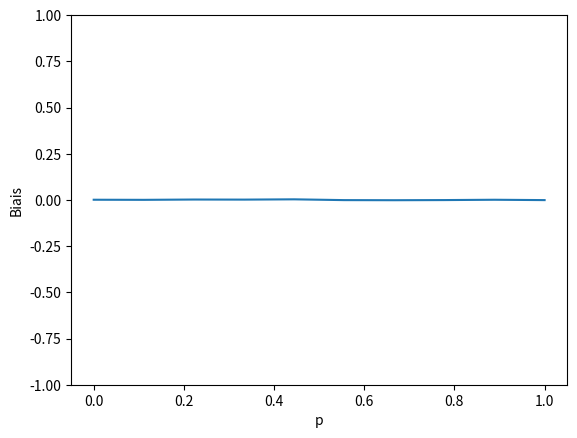

The script that saved this image:
#!/usr/bin/env python
# coding: utf-8

# # SérieBeta : Correction 
#   ## Exercice 1: Biais

# In[ ]:


import numpy
import matplotlib.pyplot
import pandas
import scipy.stats


# Soit $X_1, \ldots, X_n$ un échantillon de taille $n$ de réalisations indépendantes
# issues d'une distribution de Bernoulli avec paramètre $p$.

# On propose l'estimateur suivant $\widehat{p}_n$ pour $p$:
# 
# \begin{gather*}
# \widehat{p}_n = \frac{1 + \sum_{i=1}^n X_i}{2 + n}
# \end{gather*}

# **Question:** Quel est le biais de l'estimateur lorsque $n \to \infty$ ? Écrivez la valeur numérique (approximative à l'ordre $10^{-2}$) dans la variable `biais`.

# 
# 
# **Solution analytique**: On peut calculer le biais par la formule
# \begin{gather*}
# \operatorname{biais}(\widehat{p}_n) = \mathbb{E}\left[\widehat{p}_n - p\right]
# \end{gather*}
# pour laquelle on trouve, via la linéarité de l'espérance,
# 
# \begin{align*}
# \mathbb{E}\left[\widehat{p}_n\right] &= \frac{1}{2+n} \left(1 + \sum_{i=1}^n \mathbb{E}[X_i]\right) \\
# &= \frac{1}{2+n} \left(1 + np\right) \\
# &= \frac{1}{2+n} + \frac{n}{2+n} p
# \end{align*}
# 
# 
# Puisque l'expression ci-dessus tend vers $p$ lorsque $n \to \infty$, le biais aussi tend vers $0$ lorsque $n \to \infty$.
# 
# *Note: L'estimateur proposé est utilisé pour éviter une estimation de $\widehat{p} = 0$ ou $1$ exactement, ce qui arrive lorsqu'on utilise l'estimateur du maximum de vraisemblance. Voir aussi le lissage de Laplace (https://en.wikipedia.org/wiki/Rule_of_succession)*.
# 
# 

# In[ ]:


########### Solution Python: ##########


# Solution numérique par simulation:
# On va approximer le biais par une moyenne de p_n - p sur beaucoup de tirages
n_tirages = 100
n = 1000 # Longueur d'un tirage (doit être grand)
# Puisqu'on ne connait pas p, on va calculer le biais pour plusieurs valeurs possibles de p
valeurs_p = numpy.linspace(start = 0, stop = 1, num = 10)

biais = numpy.zeros(10)
for i in range(0, 10):
    p = valeurs_p[i]
    estim = numpy.zeros(n_tirages)
    for j in range(0, n_tirages):
        tirages = scipy.stats.bernoulli.rvs(p = p, size = n) # Un tirage
        estim[j] = (1 + numpy.sum(tirages)) / (2 + n) # On calcule l'estimateur
    biais[i] = numpy.mean(estim - p) # Le biais pour cette valeur de p

matplotlib.pyplot.plot(valeurs_p, biais)
matplotlib.pyplot.ylabel("Biais")
matplotlib.pyplot.xlabel("p")
matplotlib.pyplot.ylim(-1, 1)
matplotlib.pyplot.show()

# On remarque que le biais est très proche de 0


# ## Exercice 2: Temps de déboguage

# Une erreur se tapit dans le code de votre projet de bachelor. Chaque membre $i$ de votre équipe de trois étudiants ($i \in \{1, 2, 3\}$) a besoin de $T_i$ heures pour trouver le bug. On suppose que les temps $T_i$ ont des distributions exponentielles avec paramètres $\lambda_1 = 0.1$, $\lambda_2 = 0.35$, $\lambda_3 = 0.06$ respectivement.
# 
# Un seul membre de votre équipe est choisi au hasard avec probabilités égales pour trouver le bug.

# **Question**: Dans cette situation, avec quelle probabilité est-ce que le bug sera trouvé en moins de 12h? Stockez la valeur dans la variable `p`.

# 
# 
# **Solution analytique**: Soit $A = \left\{ \text{le bug est trouvé en moins de 12h }\right\}$. On décompose cet événement selon le choix $C \in \left\{1,2,3\right\}$ du membre de l'équipe:
# 
# \begin{align*}
# P(A) &= \sum_{i=1}^3 P(A \mid C = i) P(C = i)  \\
# &= \frac{1}{3} \sum_{i=1}^3 P(T_i \leqslant 12) \\
# &= \frac{1}{3} \left( 1 - e^{-0.1 \times 12} + 1 - e^{-0.35 \times 12} + 1 - e^{-0.06 \times 12} \right) \\
# &\approx \frac{1}{3} (3 - 0.803) \approx 0.732
# \end{align*}
# 
# 
# 

# In[ ]:


########### Solution Python: ##########


# On répete sur de nombreux tirages
n = 10000
resultat = numpy.zeros(n) # 1 = Trouvé, 0 = Non
for i in range(0, n):
    T1 = scipy.stats.expon.rvs(scale = 1/0.1, size = 1)
    T2 = scipy.stats.expon.rvs(scale = 1/0.35, size = 1)
    T3 = scipy.stats.expon.rvs(scale = 1/0.06, size = 1)
    Ts = numpy.array([T1, T2, T3]).flatten() # Ce sont les temps qui auraient été pris par tous les membres
    choisi = numpy.random.choice(Ts) # On en choisit un avec probabilités égales
    resultat[i] = 1 * (choisi < 12) # Est ce que le temps était inférieur à 12h ?

p = numpy.mean(resultat)


# ## Exercice 3: Expérience répétée

# Un chercheur souhaite à tout prix démontrer par une expérience un phénomène dont il est convaincu de l'existence. Si le phénomène existe, on suppose que l'expérience le fait apparaitre avec probabilité $0 < p < 1$. En revanche, si le phénomène n'existe pas, alors l'expérience le fait faussement apparaitre (faux positif) avec probabilité $0 < q < 1$.

# **Question**: Le chercheur manque de scrupule et répète indépendamment l'expérience jusqu'au premier résultat positif (confirmant l'existence du phénomène). Si $p = 0.9$, $q = 0.05$, et si le phénomène existe réelement avec probabilité 50%, donnez la probabilité (dans la variable `p`) qu'il y arrive en 20 expériences ou moins.

# 
# 
# Ensuite, on regarde le nombre $N$ d'expériences identiques et indépendantes jusqu'au premier succès, ce qui implique que $N$ a une distribution Géométrique avec paramètre $p$ ou $q$ dépendant de l'existence réele du phénomène. Sinon, on peut regarder l'évenement inverse, c'est à dire $B = \left\{ \text{Aucun succès parmi les 20 premières expériences} \right\} = \left\{ N > 20 \right\}$. En tout cas, on obtient
# 
# 
# \begin{align*}
# P(N \leqslant 20 \mid \text{existe}) &= 1 - P(B\mid \text{existe}) = 1 - (1-0.9)^{20}\\
# P(N \leqslant 20 \mid \text{n'existe pas}) &= 1 - P(B \mid \text{n'existe pas}) = 1 - (1-0.05)^{20}
# \end{align*}
# 
# 
# Enfin, on prend en compte les deux possibilités pour l'existence:
# \begin{gather*}
# P(N \leqslant 20) = P(N \leqslant 20 \mid \text{existe}) \times 0.5 + P(N \leqslant 20 \mid \text{n'existe pas}) \times 0.5 \approx 0.5 + 0.64 \times 0.5 \approx 0.82
# \end{gather*}
# 
# 

# In[ ]:


########### Solution Python: ##########


# On va répeter l'entièreté du processus un grand nombre de fois
n = 10000
existence = scipy.stats.bernoulli.rvs(p = 0.5, size = n)
au_moins_un_positif = numpy.zeros(n)
for i in range(0, n):
    if existence[i] == 1:
        p = 0.9
    else:
        p = 0.05
    resultats_experiences = scipy.stats.bernoulli.rvs(p = p, size = 20)
    if any(resultats_experiences == 1):
        au_moins_un_positif[i] = 1
    else:
        au_moins_un_positif[i] = 0

p = numpy.mean(au_moins_un_positif)


# ## Exercice 4: Transformation de V.A.

# Soit $X\sim\mathcal{U}([1,2])$ une variable aléatoire uniforme sur l'intervalle $[1, 2]$ et soit $Y$ la variable aléatoire donnée par $Y = \frac{1}{X}$.

# **Question**: Quelle est l'espérance de $Y$ ? Donnez une valeur approximée à au moins deux décimales dans la variable `ey`

# 
# 
# **Solution Analytique**: On utilise un changement de variables pour trouver la densité de $Y$. D'abord, remarquons que $P(Y < 1/2) = P(1/X < 1/2) = P(X > 2) = 0$, et pareil pour $P(Y > 1)$. Donc $Y$ prend presque surement des valeurs dans l'intervalle $[1/2, 1]$. On note aussi que $Y$ est une variable aléatoire continue.
# 
# Pour trouver la densité de $Y$, on calcule d'abord pour $1/2 < y < 1$
# \begin{gather*}
# P\left(Y \leqslant y\right) = P\left(\frac{1}{X} \leqslant y\right) = P(X \geqslant 1/y) = 1 - P(X \leqslant 1/y) = 1 - \frac{1/y - 1}{2 - 1} = 2 - 1/y =: F_Y(y)
# \end{gather*}
# 
# Suivant quoi la densité se trouve par
# \begin{gather*}
# f_Y(y) = \frac{\partial F_Y(y)}{\partial y} = 1/y^2
# \end{gather*}
# pour $1/2 < y < 1$.
# 
# Pour calculer l'espérance, on intègre:
# \begin{gather*}
# \mathbb{E}\left[Y\right] = \int_{1/2}^1 y f_Y(y) \, dy = \int_{1/2}^1 1/y \, dy = \log 1 + \log 2 = \log 2
# \end{gather*}
# 
# 

# In[ ]:


########### Solution Python: ##########

n = 100000
x = scipy.stats.uniform.rvs(loc = 1, scale = 1, size = n)
y = 1/x
ey = numpy.mean(y)


# ## Exercice 5: Estimateur du maximum de vraisemblance

# On observe un échantillon $x_1,\dots, x_n$ de réalisations indépendantes d'une loi de Poisson de paramètre $\lambda$, dont les valeurs sont rapportées ci-dessous:
# |Valeurs|$x_1$|$x_2$|$x_3$|$x_4$|$x_5$|$x_6$|$x_7$|$x_8$|$x_9$|
# |---|---|---|---|---|---|---|---|---|---|
# ||  1|  0|  2|  1|  3|  0|  1|  2|  1|

# 1) Calculez l'estimateur du maximum de vraisemblance de $\lambda$ que vous stockerez dans la variable `estim`.

# 
# 
# La fonction de vraisemblance est, à une constante près,
# \begin{gather*}
# \ell(\lambda) = \sum_{i=1}^n x_i \log \lambda - n\lambda
# \end{gather*}
# 
# pour lequel le maximum est $\widehat{\lambda} = \frac{1}{n} \sum_{i=1}^n x_i$.
# 
# 

# In[ ]:


valeurs = numpy.array([1, 0, 2, 1, 3, 0, 1, 2, 1])
estim = numpy.mean(valeurs) 


# 2) Calculer un intervalle de confiance approximatif **à 95%** pour ce paramètre, basé sur la distribution asymptotique du l'estimateur du maximum de vraisemblance et stockez-le dans le vecteur `ci` à deux composantes ci-dessous en y remplaçant les valeurs manquantes (`numpy.nan` ou `NA`) par votre réponse.

# 
# 
# **Solution**:
# 
# On trouve pour l'information de Fisher théorique
# \begin{gather*}
# I(\lambda) = -\mathbb{E}\left[\frac{\partial^2}{\partial \lambda^2} \ell(\lambda)\right] = n/\lambda
# \end{gather*}
# L'information observée est de
# \begin{gather*}
# \widehat{I}_n = n/\widehat{\lambda} = \frac{n^2}{\sum_{i=1}^n x_i} = 9^2 / 11
# \end{gather*}
# Et donc la variance asymptotique de l'estimateur est de
# \begin{gather*}
# \widehat{I}_n^{-1} = 11/81 \approx 0.1358
# \end{gather*}
# 
# L'intervalle de confiance demandé est donc
# \begin{gather*}
# \widehat{\lambda} \pm z_{1-\alpha/2} \sqrt{0.1358} \approx [0.499, 1.944]
# \end{gather*}
# 
# 

# In[ ]:


ci = estim + numpy.array([-1.96, 1.96]) * numpy.sqrt(estim/len(valeurs))


# ## Exercice 6: Statistiques descriptives

# On considère le jeu de données ci-dessous décrivant la taille, le poids et la couleur du poil de 5 races de chien domestique (identifiés par `id`).

# In[ ]:


chiens = pandas.DataFrame.from_dict({
    'id' : [1, 1, 1, 2, 2, 2, 3, 3, 3, 4, 4, 4, 5, 5, 5],
    'poids' : [9.69, 9.87, 9.9, 8.43, 8.8, 9.64, 4.92, 7.13, 5.12, 11.82, 10.32, 10.64, 11.94, 11.51, 11.17],
    'taille' : [1.02, 0.68, 0.74, 0.8, 0.48, 0.44, 0.5, 0.44, 0.7, 1.66, 0.52, 1.46, 0.68, 0.84, 0.74],
    'poil' : ["noir", "clair", "brun", "clair", 
"noir", "brun", "noir", "clair", "brun", "brun", "clair", "noir", 
"noir", "clair", "brun"]})
print(chiens)


# 1) Calculez la moyenne empirique et la variance empirique (les deux versions de la variance sont acceptées ici, à la différence du point suivant) des colonnes `poids` et `taille`.

# In[ ]:


moy_poids = numpy.mean(chiens["poids"])
var_poids = numpy.var(chiens["poids"], ddof = 1) 


# 2. On suppose que les tailles sont issues d'une seule distribution normale $N(\mu, \sigma^2)$ pour tous les chiens. Construisez un intervalle de confiance à 95% pour le paramètre $\mu$ de cette distribution dans la variable `ci` *(Attention: utilisez un estimateur non-biaisé de $\sigma^2$)*.

# 
# 
# **Solution**: L'intervalle est celui basé sur la distribution $t$ avec $n - 1$ degrés de liberté, c'est-à-dire
# 
# \begin{gather*}
# \widehat{\mu} \pm t_{1-\alpha/2, n-1} \frac{\widehat{\sigma}}{\sqrt{n}}
# \end{gather*}
# 
# 

# In[ ]:


########### Solution Python: ##########

n = numpy.size(chiens, 0)
ci = moy_poids + scipy.stats.t.ppf([0.025, 0.975], df = n - 1) * numpy.sqrt(var_poids) / numpy.sqrt(n)

